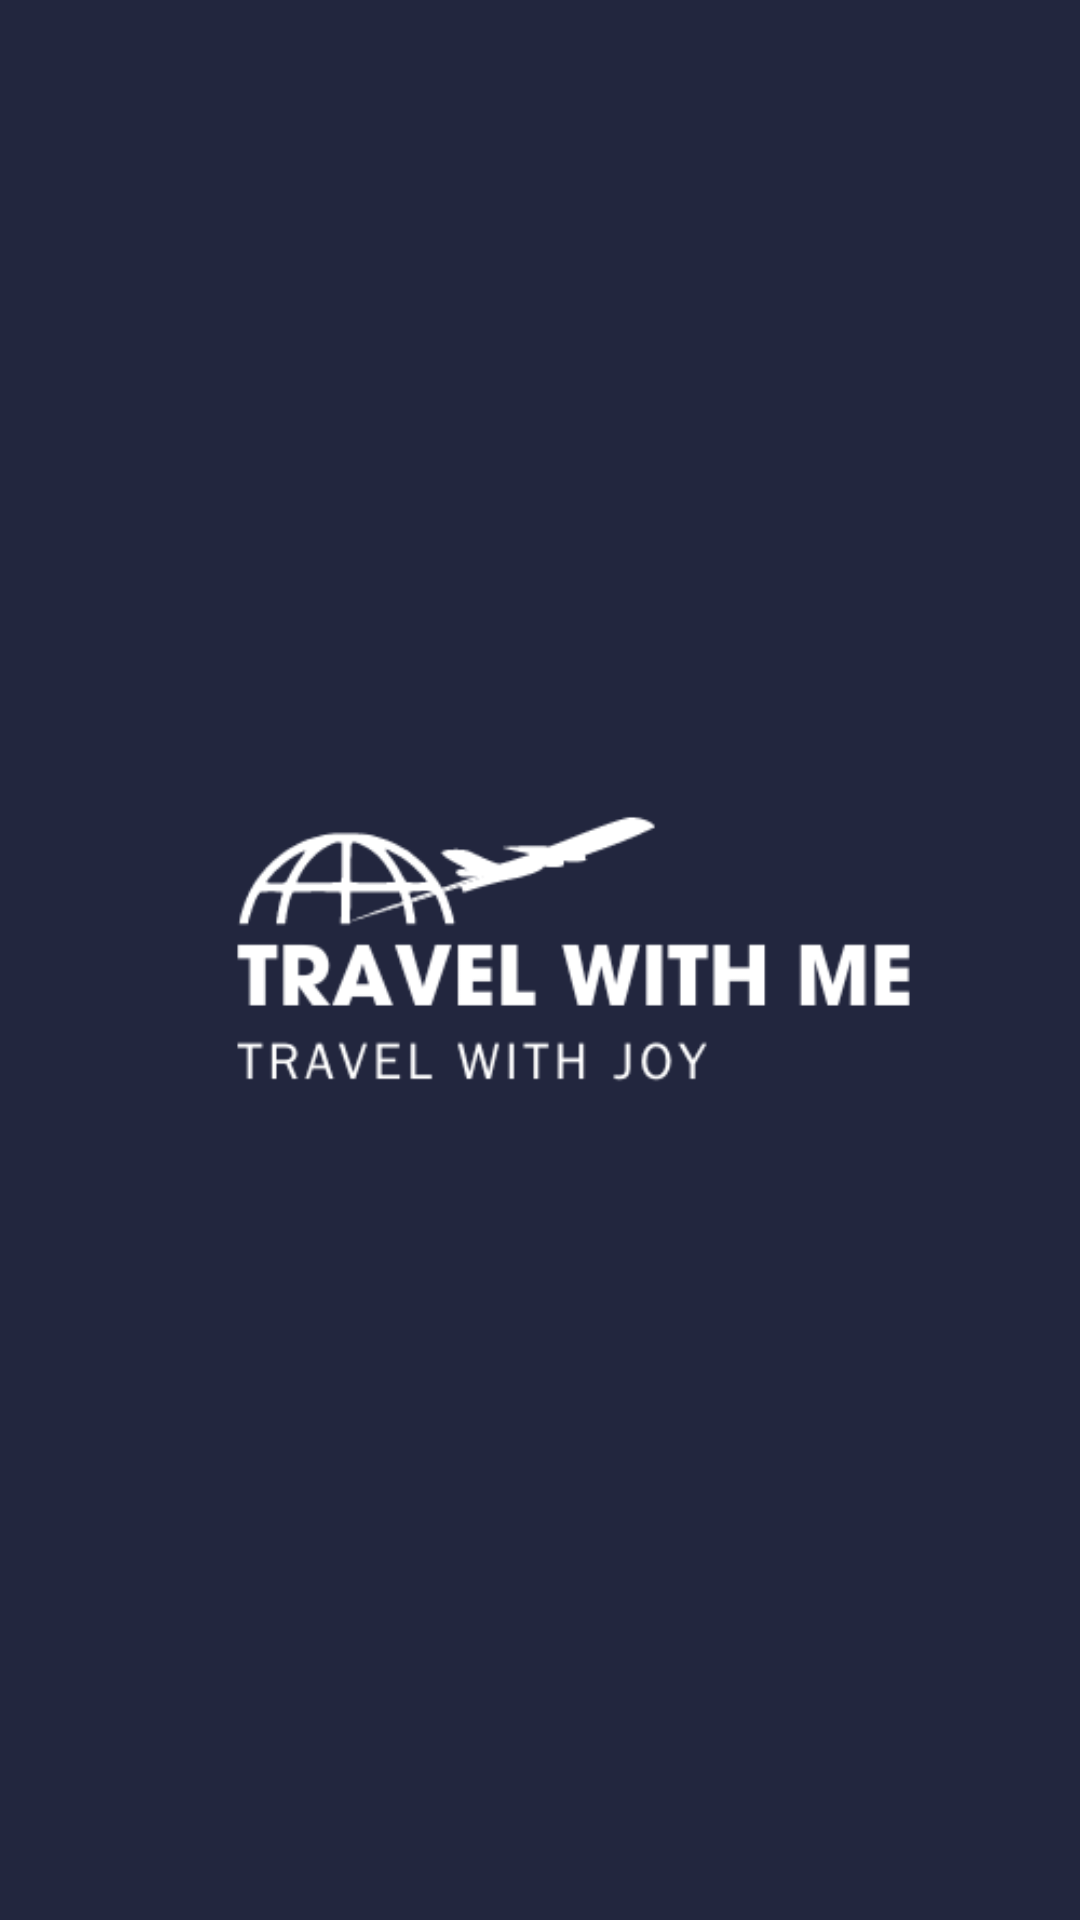

Android layout source for this screen:
<!-- AndroidManifest.xml: application theme Theme.TRAVELWITHMEE -->
<!-- res/layout/activity_splash_screen.xml -->
<?xml version="1.0" encoding="utf-8"?>
<LinearLayout xmlns:android="http://schemas.android.com/apk/res/android"
    xmlns:app="http://schemas.android.com/apk/res-auto"
    xmlns:tools="http://schemas.android.com/tools"
    android:layout_width="match_parent"
    android:layout_height="match_parent"
    android:background="@color/blue"
    android:gravity="center"
    tools:context=".Activity.SplashScreenActivity">

    <ImageView
        android:layout_width="match_parent"
        android:layout_height="match_parent"
        android:scaleType="fitCenter"
        android:src="@drawable/logo" />

</LinearLayout>
<!-- resources referenced by this layout -->
<resources>
  <color name="blue">#22263E</color>
  <!-- drawable logo: png bitmap (drawable, 15169 bytes) -->
  <style name="Theme.TRAVELWITHMEE" parent="Base.Theme.TRAVELWITHMEE" />
  <style name="Base.Theme.TRAVELWITHMEE" parent="Theme.Material3.DayNight.NoActionBar">
          
           <item name="colorPrimary">@color/blue</item>
      </style>
</resources>
